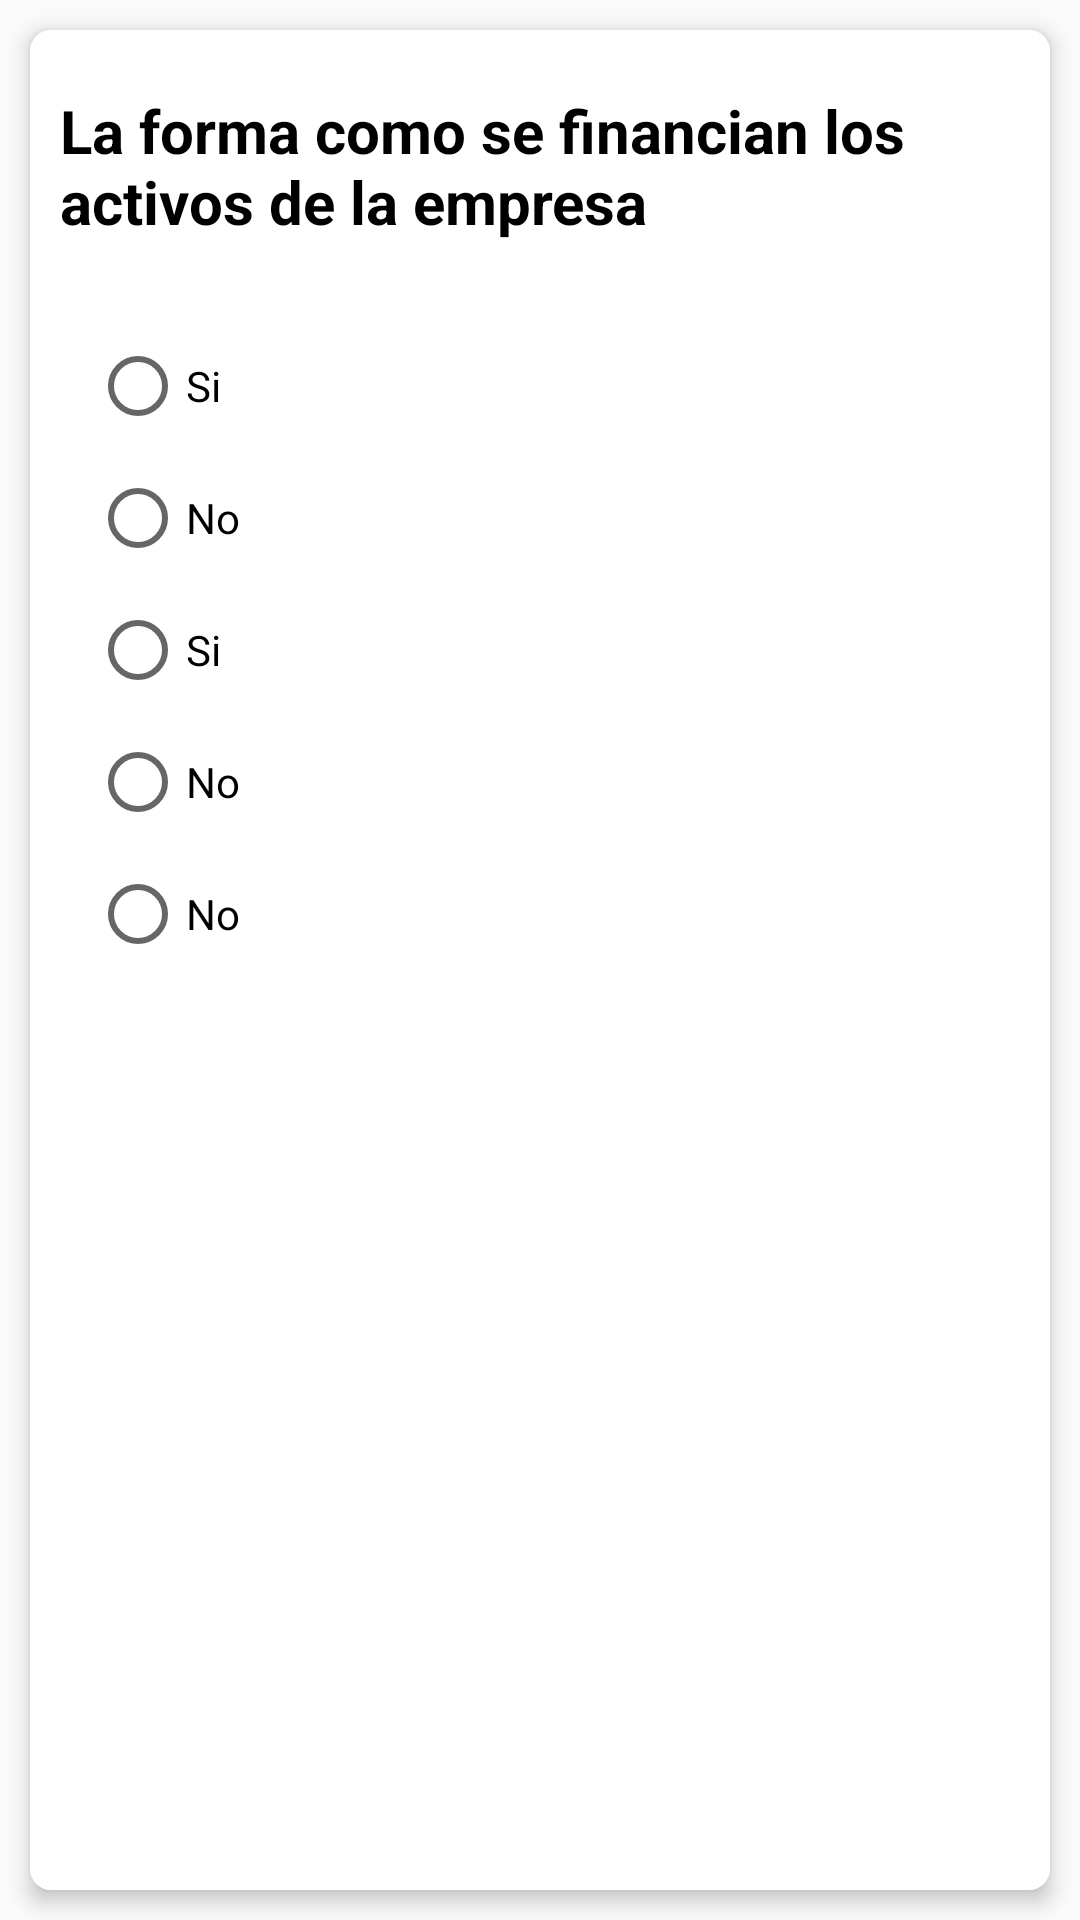

This screen was rendered from an Android layout file. Write that file and the resources it references.
<!-- AndroidManifest.xml: application theme AppTheme -->
<!-- res/layout/card_view.xml -->
<?xml version="1.0" encoding="utf-8"?>
<FrameLayout
    xmlns:android="http://schemas.android.com/apk/res/android"
    xmlns:app="http://schemas.android.com/apk/res-auto"
    android:layout_width="350dp"
    android:layout_height="425dp"
    android:layout_marginBottom="50dp"
    android:orientation="vertical">
    <android.support.v7.widget.CardView
        android:visibility="gone"
        android:orientation="vertical"
        android:background="@color/colorWhite"
        android:layout_width="match_parent"
        android:layout_height="match_parent"
        android:layout_margin="10dp"
        app:cardCornerRadius="7dp"
        app:cardElevation="4dp">
        <ImageView
            android:id="@+id/profileImageView"
            android:scaleType="centerCrop"
            android:layout_width="match_parent"
            android:layout_height="match_parent"
            android:layout_marginBottom="75dp"/>
        <LinearLayout
            android:layout_width="match_parent"
            android:layout_height="75dp"
            android:orientation="vertical"
            android:layout_gravity="bottom"
            android:gravity="center|left"
            android:paddingLeft="20dp">
            <TextView
                android:layout_width="wrap_content"
                android:textColor="@color/colorPrimaryDark"
                android:textSize="18dp"
                android:textStyle="bold"
                android:layout_height="wrap_content"/>
            <TextView
                android:layout_width="wrap_content"
                android:layout_height="wrap_content"
                android:textColor="@color/colorPrimaryDark"
                android:textSize="14dp"
                android:textStyle="normal"/>
        </LinearLayout>
    </android.support.v7.widget.CardView>

    <android.support.v7.widget.CardView
        android:background="@color/colorWhite"
        android:layout_width="match_parent"
        android:layout_height="match_parent"
        android:layout_margin="10dp"
        app:cardCornerRadius="7dp"
        app:cardElevation="4dp">

        <LinearLayout
            android:layout_width="match_parent"
            android:layout_height="match_parent">
        <LinearLayout
            android:layout_width="match_parent"
            android:layout_height="match_parent"
            android:orientation="vertical"
            android:padding="@dimen/margin_pading"
            android:background="@color/colorWhite">
            <TextView
                android:id="@+id/preguntaNameTxt"
                android:layout_width="match_parent"
                android:layout_height="wrap_content"
                android:layout_alignParentStart="true"
                android:layout_alignParentTop="true"
                android:layout_marginTop="10dp"
                android:textStyle="bold"
                android:text="La forma como se financian los activos de la empresa"
                android:textColor="@color/colorBlack"
                android:textSize="20dp" />


            <RadioGroup
                android:id="@+id/radioGroup"
                android:layout_width="match_parent"
                android:layout_height="match_parent"
				android:padding="10dp"
                android:layout_marginTop="22dp">

                <RadioButton
                    android:id="@+id/radioButtonA"
                    android:layout_width="match_parent"
                    android:layout_height="wrap_content"
                    android:text="Si" />

                <RadioButton
                    android:id="@+id/radioButtonB"
					android:layout_width="match_parent"
					android:layout_height="wrap_content"
					android:layout_marginTop="12dp"
                    android:text="No" />

                <RadioButton
                    android:id="@+id/radioButtonC"
					android:layout_width="match_parent"
					android:layout_height="wrap_content"
					android:layout_marginTop="12dp"
                    android:text="Si" />

                <RadioButton
                    android:id="@+id/radioButtonD"
                    android:layout_width="match_parent"
                    android:layout_height="wrap_content"
					android:layout_marginTop="12dp"
                    android:text="No" />

                <RadioButton
                    android:id="@+id/radioButtonE"
                    android:layout_width="match_parent"
                    android:layout_height="wrap_content"
					android:layout_marginTop="12dp"
                    android:text="No" />
            </RadioGroup>
        </LinearLayout>
        </LinearLayout>

    </android.support.v7.widget.CardView>
</FrameLayout>
<!-- resources referenced by this layout -->
<resources>
  <color name="colorBlack">#000000</color>
  <color name="colorPrimaryDark">#9C27B0</color>
  <color name="colorWhite">#ffffff</color>
  <dimen name="margin_pading">10dp</dimen>
  <style name="AppTheme" parent="Theme.AppCompat.Light.DarkActionBar">
          
          <item name="colorPrimary">@color/colorPrimary</item>
          <item name="colorPrimaryDark">@color/colorPrimaryDark</item>
          <item name="colorAccent">@color/colorAccent</item>
      </style>
  <color name="colorPrimary">#9C27B0</color>
  <color name="colorAccent">#D81B60</color>
</resources>
